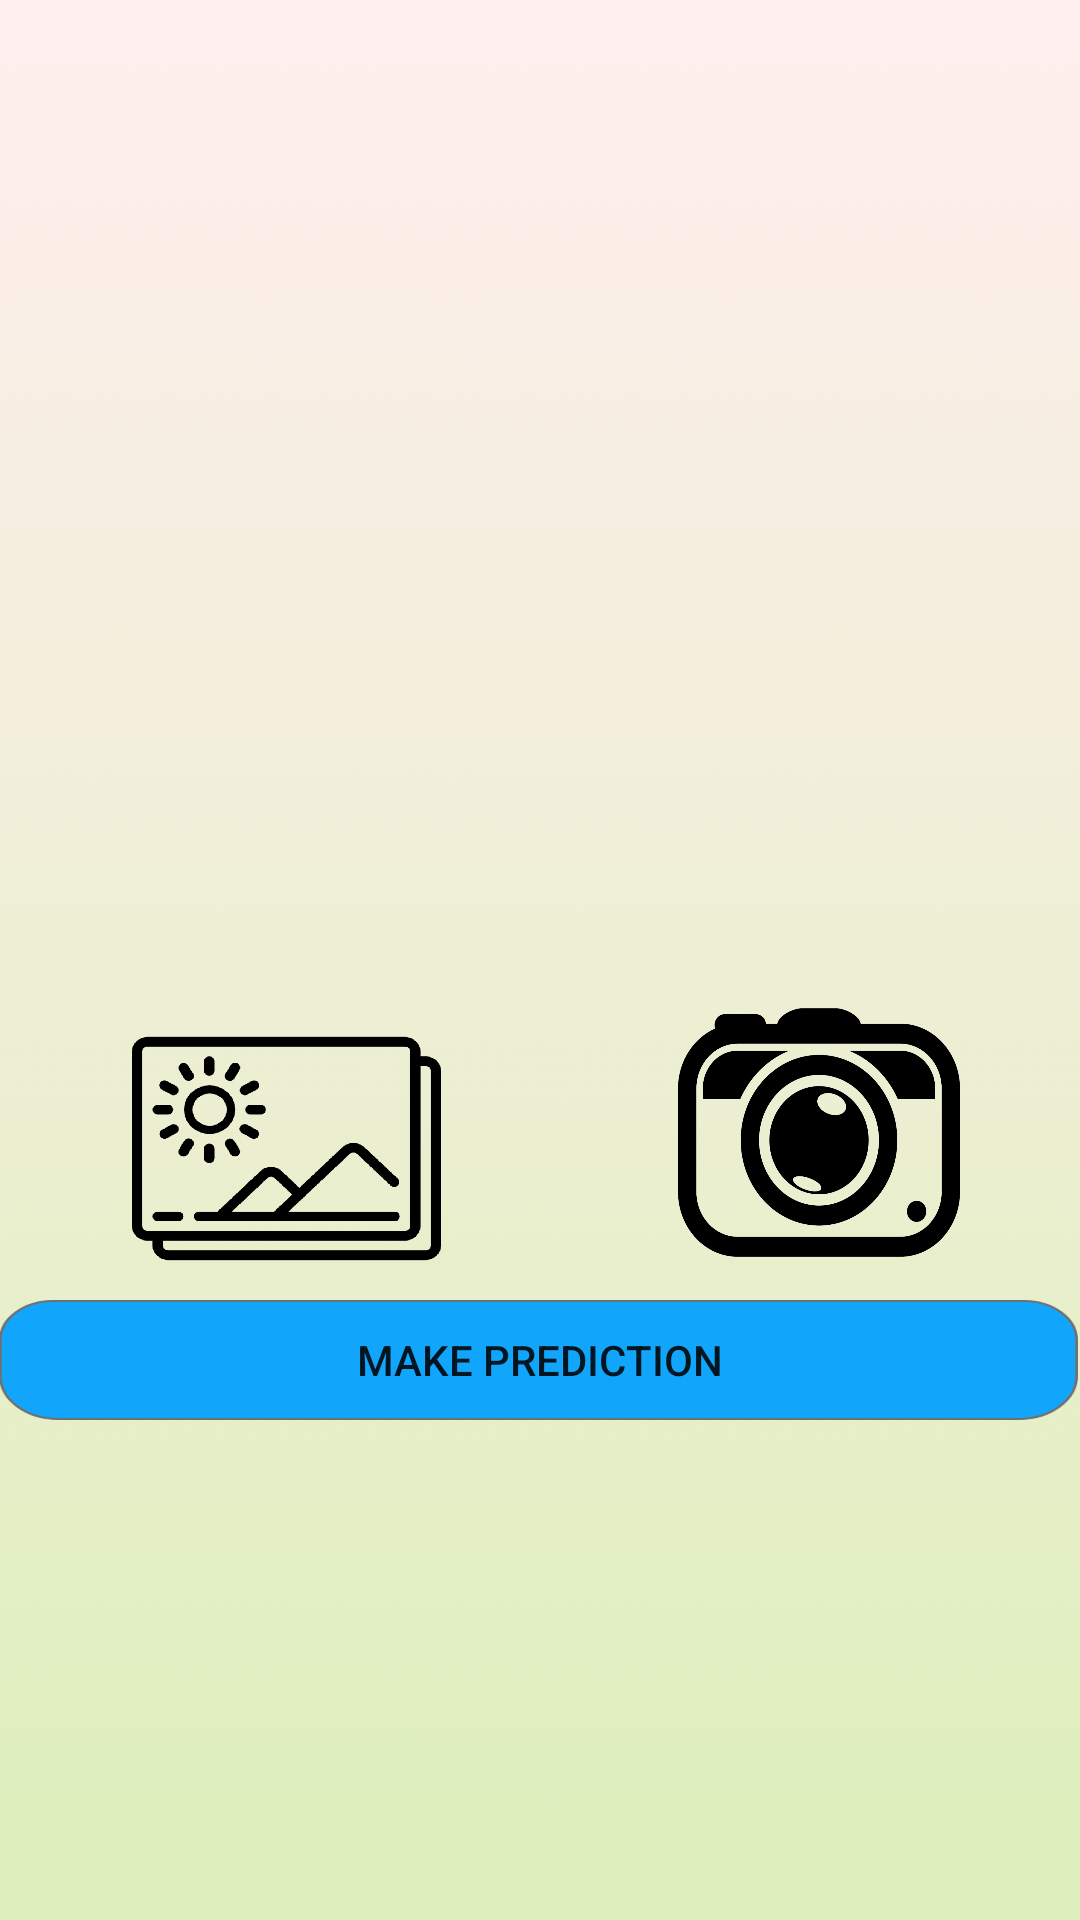

This screen was rendered from an Android layout file. Write that file and the resources it references.
<!-- AndroidManifest.xml: application theme Theme.DrDerma -->
<!-- res/layout/activity_main.xml -->
<?xml version="1.0" encoding="utf-8"?>
<androidx.constraintlayout.widget.ConstraintLayout xmlns:android="http://schemas.android.com/apk/res/android"
    xmlns:app="http://schemas.android.com/apk/res-auto"
    xmlns:tools="http://schemas.android.com/tools"
    android:layout_width="match_parent"
    android:layout_height="match_parent"
    android:background="@drawable/jonquil"
    tools:context=".MainActivity">

    <Button
        android:id="@+id/predict_bt"
        android:layout_width="wrap_content"
        android:layout_height="40dp"
        android:layout_marginLeft="12dp"
        android:layout_marginRight="12dp"
        android:background="@drawable/rectangle_7"
        android:text="Make Prediction"
        app:layout_constraintBottom_toBottomOf="parent"
        app:layout_constraintEnd_toEndOf="parent"
        app:layout_constraintHorizontal_bias="0.538"
        app:layout_constraintStart_toStartOf="parent"
        app:layout_constraintTop_toTopOf="parent"
        app:layout_constraintVertical_bias="0.722" />

    <TextView
        android:id="@+id/prediction_tv"
        android:layout_width="wrap_content"
        android:layout_height="wrap_content"

        android:textColor="@color/black"
        android:textSize="18sp"
        app:layout_constraintBottom_toBottomOf="parent"
        app:layout_constraintEnd_toEndOf="parent"
        app:layout_constraintHorizontal_bias="0.498"
        android:gravity="center_horizontal"
        app:layout_constraintStart_toStartOf="parent"
        app:layout_constraintTop_toTopOf="parent"
        app:layout_constraintVertical_bias="0.917" />

    <ImageView
        android:id="@+id/imageView"
        android:layout_width="224dp"
        android:layout_height="224dp"
        app:layout_constraintBottom_toBottomOf="parent"
        app:layout_constraintEnd_toEndOf="parent"
        app:layout_constraintHorizontal_bias="0.498"
        app:layout_constraintStart_toStartOf="parent"
        app:layout_constraintTop_toTopOf="parent"
        app:layout_constraintVertical_bias="0.149"
        tools:srcCompat="@tools:sample/avatars" />

    <ImageButton
        android:id="@+id/galleryButton"
        android:layout_width="103dp"
        android:layout_height="97dp"
        android:layout_marginStart="44dp"
        android:layout_marginTop="48dp"
        android:background="@drawable/gallery_icon"
        app:layout_constraintBottom_toTopOf="@+id/predict_bt"
        app:layout_constraintStart_toStartOf="parent"
        app:layout_constraintTop_toBottomOf="@+id/imageView"
        app:layout_constraintVertical_bias="0.102" />

    <ImageButton
        android:id="@+id/cameraButton"
        android:layout_width="94dp"
        android:layout_height="83dp"
        android:layout_marginTop="48dp"
        android:background="@drawable/camera_icon"
        app:layout_constraintBottom_toTopOf="@+id/predict_bt"
        app:layout_constraintEnd_toEndOf="parent"
        app:layout_constraintHorizontal_bias="0.664"
        app:layout_constraintStart_toEndOf="@+id/galleryButton"
        app:layout_constraintTop_toBottomOf="@+id/imageView"
        app:layout_constraintVertical_bias="0.12" />


</androidx.constraintlayout.widget.ConstraintLayout>
<!-- resources referenced by this layout -->
<resources>
  <color name="black">#FF000000</color>
  <!-- drawable camera_icon: png bitmap (drawable-hdpi, 59394 bytes) -->
  <!-- drawable gallery_icon: png bitmap (drawable-hdpi, 40457 bytes) -->
  <!-- drawable jonquil: png bitmap (drawable-hdpi, 57927 bytes) -->
  <!-- drawable rectangle_7: png bitmap (drawable-xxhdpi, 10419 bytes) -->
  <style name="Theme.DrDerma" parent="Theme.MaterialComponents.DayNight.DarkActionBar">
          
          <item name="colorPrimary">@color/purple_500</item>
          <item name="colorPrimaryVariant">@color/purple_700</item>
          <item name="colorOnPrimary">@color/white</item>
          
          <item name="colorSecondary">@color/teal_200</item>
          <item name="colorSecondaryVariant">@color/teal_700</item>
          <item name="colorOnSecondary">@color/black</item>
          
          <item name="android:statusBarColor" tools:targetApi="l">?attr/colorPrimaryVariant</item>
          
      </style>
  <color name="purple_500">#FF6200EE</color>
  <color name="purple_700">#FF3700B3</color>
  <color name="white">#FFFFFFFF</color>
  <color name="teal_200">#FF03DAC5</color>
  <color name="teal_700">#FF018786</color>
</resources>
